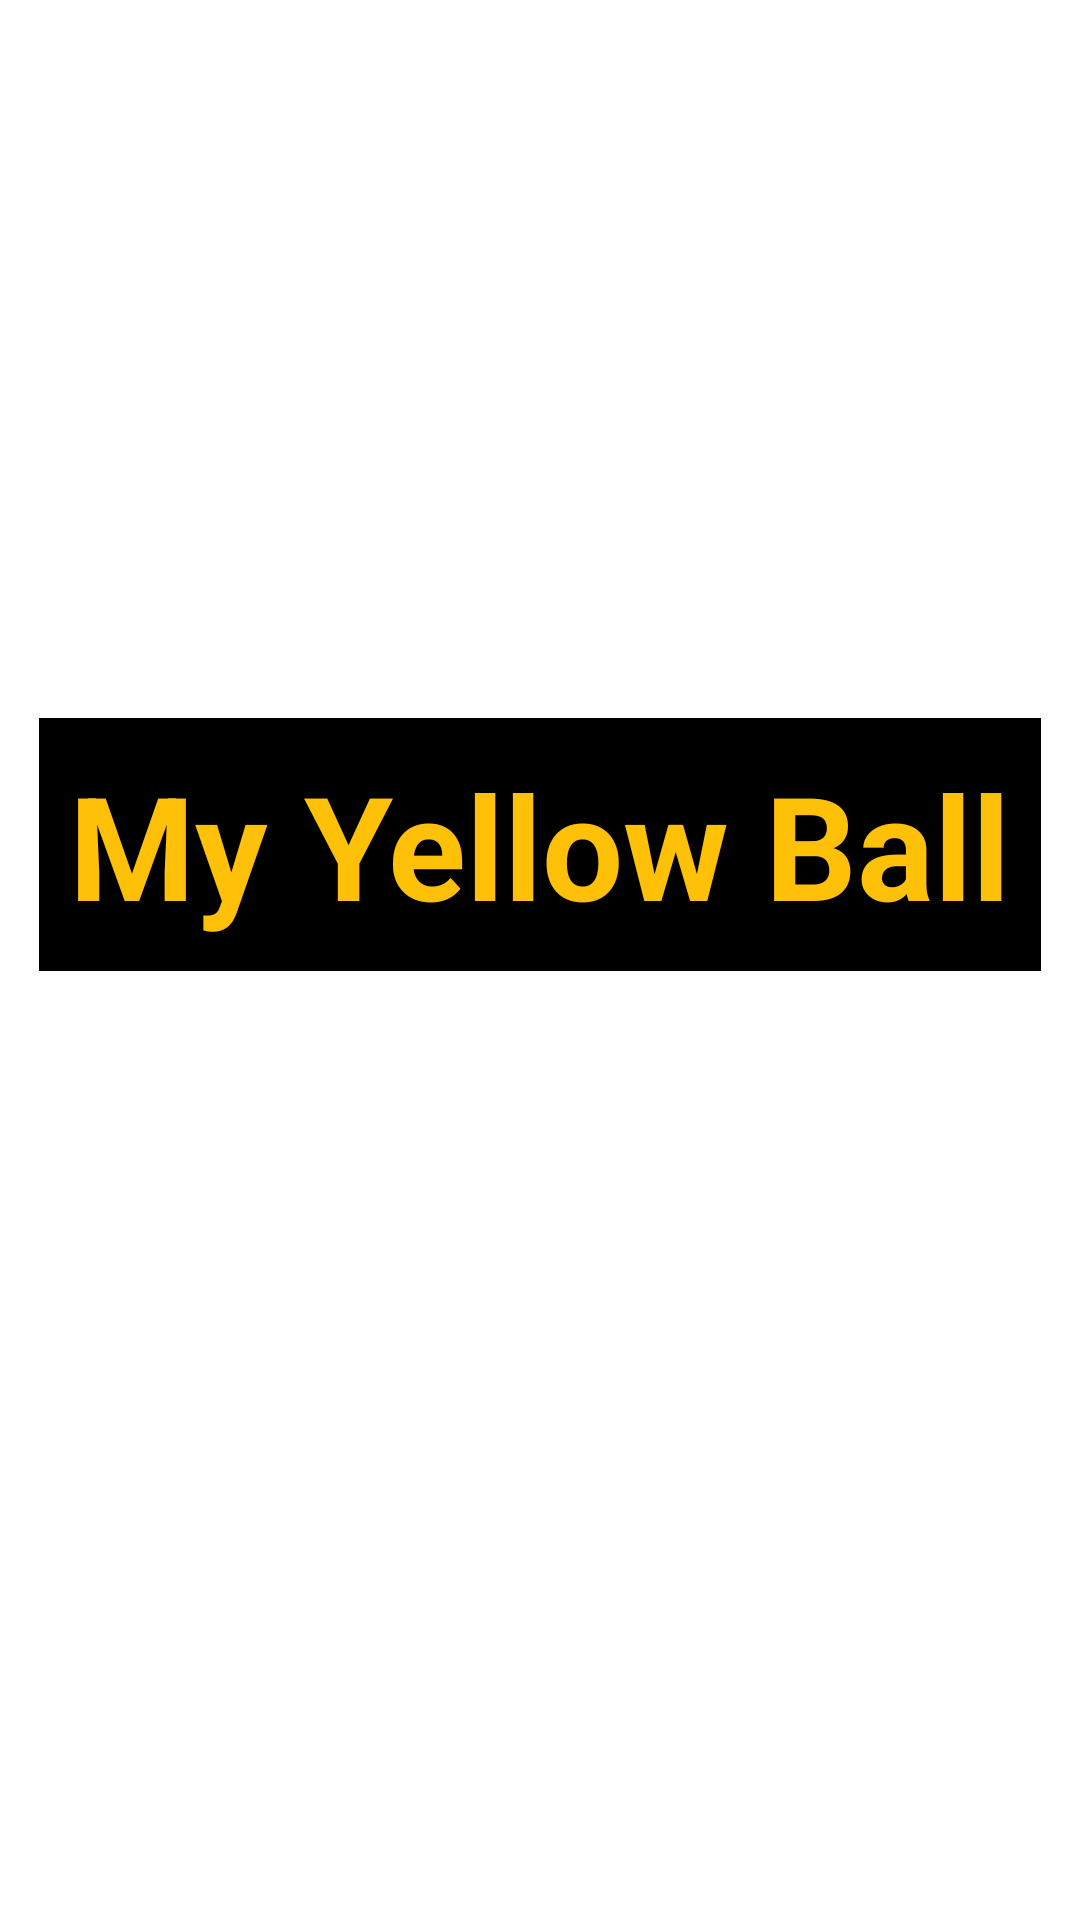

Layout XML and referenced resources for this Android screen:
<!-- AndroidManifest.xml: application theme Theme.MyYellowBallV1 -->
<!-- res/layout/activity_splash.xml -->
<?xml version="1.0" encoding="utf-8"?>
<androidx.constraintlayout.widget.ConstraintLayout xmlns:android="http://schemas.android.com/apk/res/android"
    xmlns:app="http://schemas.android.com/apk/res-auto"
    xmlns:tools="http://schemas.android.com/tools"
    android:layout_width="match_parent"
    android:layout_height="match_parent"
    android:background="@drawable/splash_screen"
    tools:context=".SplashActivity">

    <TextView
        android:id="@+id/textView2"
        android:layout_width="wrap_content"
        android:layout_height="wrap_content"
        android:background="#000000"
        android:backgroundTint="#000000"
        android:paddingHorizontal="10dp"
        android:paddingVertical="10dp"
        android:text="@string/my_yellow_ball"
        android:textColor="#FFC107"
        android:textSize="48sp"
        android:textStyle="bold"
        app:layout_constraintBottom_toBottomOf="parent"
        app:layout_constraintEnd_toEndOf="parent"
        app:layout_constraintHorizontal_bias="0.494"
        app:layout_constraintStart_toStartOf="parent"
        app:layout_constraintTop_toTopOf="parent"
        app:layout_constraintVertical_bias="0.431" />
</androidx.constraintlayout.widget.ConstraintLayout>
<!-- resources referenced by this layout -->
<resources>
  <string name="my_yellow_ball">My Yellow Ball</string>
  <style name="Theme.MyYellowBallV1" parent="Theme.MaterialComponents.DayNight.NoActionBar">
          
          <item name="colorPrimary">@color/brown_main</item>
          <item name="colorPrimaryVariant">@color/brown_main</item>
          <item name="colorOnPrimary">@color/white</item>
          
          <item name="colorSecondary">@color/yellow_main</item>
          <item name="colorSecondaryVariant">@color/yellow_main</item>
          <item name="colorOnSecondary">@color/black</item>
          
          <item name="android:statusBarColor" tools:targetApi="l">?attr/colorPrimary</item>
          
      </style>
  <color name="brown_main">#DB6B33</color>
  <color name="white">#FFFFFFFF</color>
  <color name="yellow_main">#FFEB3B</color>
  <color name="black">#FF000000</color>
</resources>
